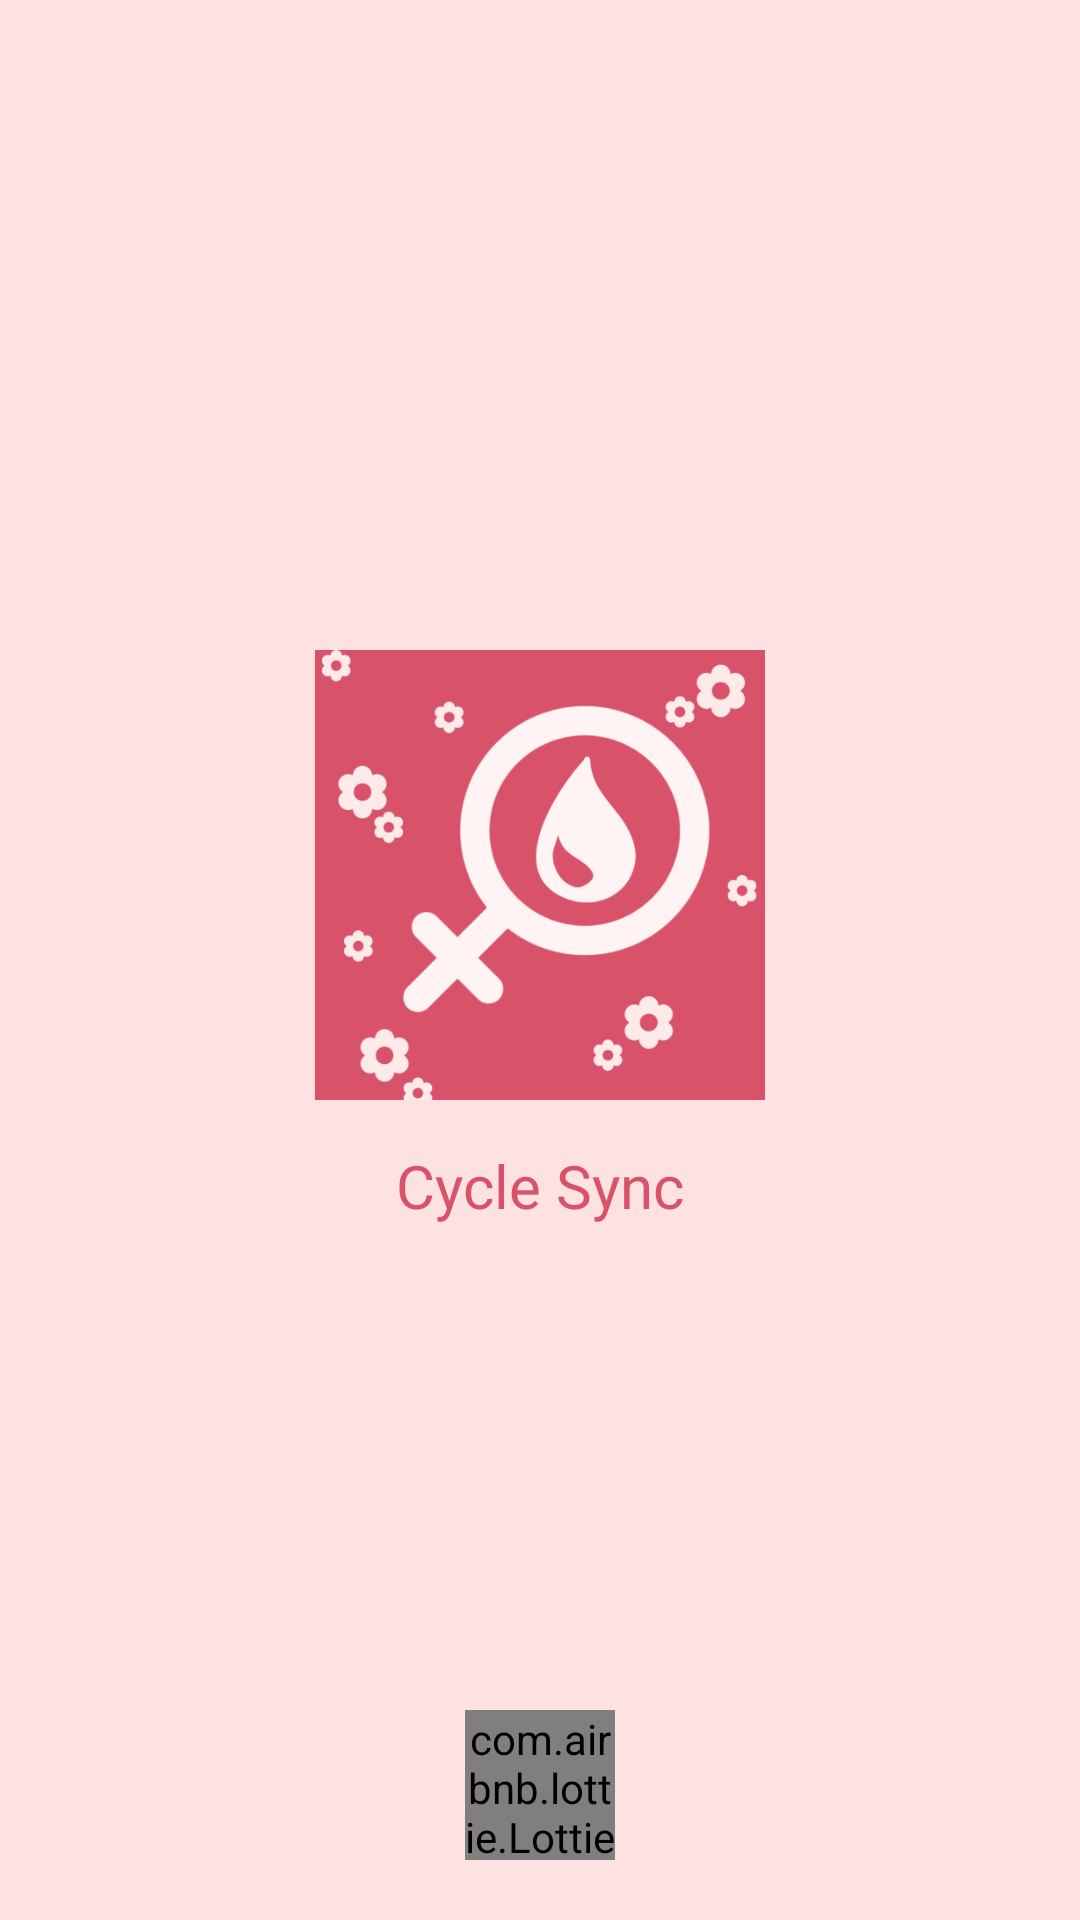

Reconstruct the res/layout file that produces this screen, plus the resources it refers to.
<!-- AndroidManifest.xml: application theme Theme.PeriodTrackerChatBoat -->
<!-- res/layout/activity_splash.xml -->
<?xml version="1.0" encoding="utf-8"?>
<androidx.constraintlayout.widget.ConstraintLayout xmlns:android="http://schemas.android.com/apk/res/android"
    xmlns:app="http://schemas.android.com/apk/res-auto"
    xmlns:tools="http://schemas.android.com/tools"
    android:layout_width="match_parent"
    android:layout_height="match_parent"
    android:background="#FEE2E2"
    tools:context=".activity.SplashActivity">

    <ImageView
        android:id="@+id/ivLogo"
        android:layout_width="150dp"
        android:layout_height="150dp"
        android:adjustViewBounds="true"
        android:src="@drawable/ic_logo"
        app:layout_constraintBottom_toTopOf="@+id/currentPeriodDay"
        app:layout_constraintEnd_toEndOf="parent"
        app:layout_constraintHorizontal_bias="0.5"
        app:layout_constraintStart_toStartOf="parent"
        app:layout_constraintTop_toTopOf="parent"
        app:layout_constraintVertical_chainStyle="packed" />

    <TextView
        android:id="@+id/currentPeriodDay"
        android:layout_width="wrap_content"
        android:layout_height="wrap_content"
        android:layout_margin="15dp"
        android:text="@string/app_name"
        android:textColor="@color/textColor"
        android:textSize="20sp"
        app:layout_constraintBottom_toBottomOf="parent"
        app:layout_constraintEnd_toEndOf="parent"
        app:layout_constraintHorizontal_bias="0.5"
        app:layout_constraintStart_toStartOf="parent"
        app:layout_constraintTop_toBottomOf="@+id/ivLogo" />

    <com.airbnb.lottie.LottieAnimationView
        android:layout_width="50dp"
        android:layout_height="50dp"
        android:layout_marginBottom="20dp"
        app:layout_constraintBottom_toBottomOf="parent"
        app:layout_constraintEnd_toEndOf="parent"
        app:layout_constraintStart_toStartOf="parent"
        app:lottie_autoPlay="true"
        app:lottie_loop="true"
        app:lottie_rawRes="@raw/loading" />
</androidx.constraintlayout.widget.ConstraintLayout>
<!-- resources referenced by this layout -->
<resources>
  <color name="textColor">#D8526A</color>
  <!-- drawable ic_logo: png bitmap (drawable, 43128 bytes) -->
  <string name="app_name">Cycle Sync</string>
  <style name="Theme.PeriodTrackerChatBoat" parent="Base.Theme.PeriodTrackerChatBoat" />
  <style name="Base.Theme.PeriodTrackerChatBoat" parent="Theme.Material3.DayNight.NoActionBar">
          
          
      </style>
</resources>
